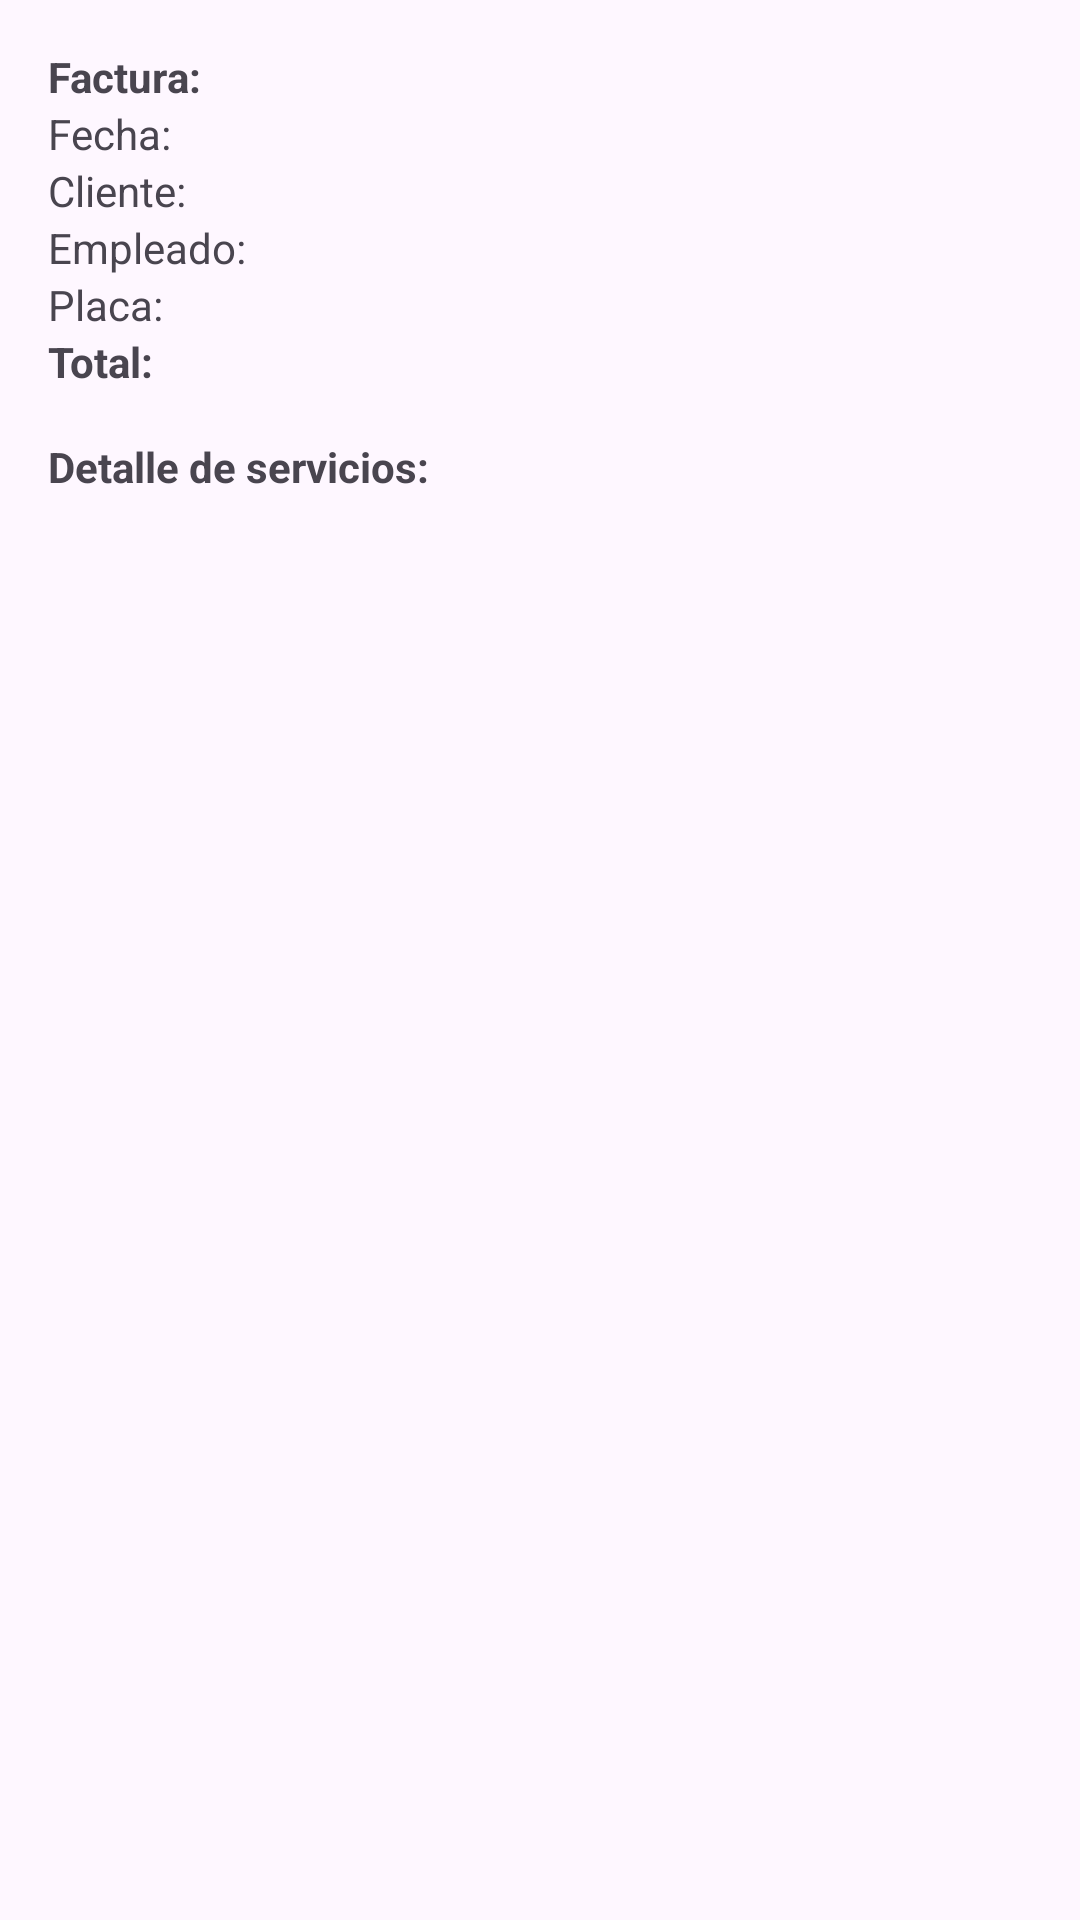

The Android layout XML behind this screen, and the referenced resources:
<!-- AndroidManifest.xml: application theme Theme.ProyectoLavacar -->
<!-- res/layout/activity_detalle_factura.xml -->
<?xml version="1.0" encoding="utf-8"?>
<LinearLayout xmlns:android="http://schemas.android.com/apk/res/android"
    android:layout_width="match_parent"
    android:layout_height="match_parent"
    android:orientation="vertical"
    android:padding="16dp">

    <TextView
        android:id="@+id/tvIdFactura"
        android:layout_width="wrap_content"
        android:layout_height="wrap_content"
        android:text="Factura: "
        android:textStyle="bold" />

    <TextView
        android:id="@+id/tvFecha"
        android:layout_width="wrap_content"
        android:layout_height="wrap_content"
        android:text="Fecha: " />

    <TextView
        android:id="@+id/tvCliente"
        android:layout_width="wrap_content"
        android:layout_height="wrap_content"
        android:text="Cliente: " />

    <TextView
        android:id="@+id/tvEmpleado"
        android:layout_width="wrap_content"
        android:layout_height="wrap_content"
        android:text="Empleado: " />

    <TextView
        android:id="@+id/tvPlaca"
        android:layout_width="wrap_content"
        android:layout_height="wrap_content"
        android:text="Placa: " />

    <TextView
        android:id="@+id/tvTotal"
        android:layout_width="wrap_content"
        android:layout_height="wrap_content"
        android:text="Total: "
        android:textStyle="bold"
        android:paddingBottom="8dp" />

    <TextView
        android:layout_width="wrap_content"
        android:layout_height="wrap_content"
        android:text="Detalle de servicios:"
        android:textStyle="bold"
        android:paddingTop="8dp"/>

    <ListView
        android:id="@+id/listViewDetalle"
        android:layout_width="match_parent"
        android:layout_height="0dp"
        android:layout_weight="1"
        android:dividerHeight="8dp"/>
    <ImageButton
        android:id="@+id/btnSalirDetalle"
        android:layout_width="0dp"
        android:layout_height="60dp"
        android:layout_weight="1"
        android:background="@android:color/transparent"
        android:contentDescription="@string/cd_salir"
        android:onClick="regresardetalle"
        android:src="@drawable/ic_regresar" />
</LinearLayout>
<!-- resources referenced by this layout -->
<resources>
  <string name="cd_salir">Exit</string>
  <style name="Theme.ProyectoLavacar" parent="Base.Theme.ProyectoLavacar" />
  <style name="Base.Theme.ProyectoLavacar" parent="Theme.Material3.DayNight.NoActionBar">
          
          
      </style>
</resources>
